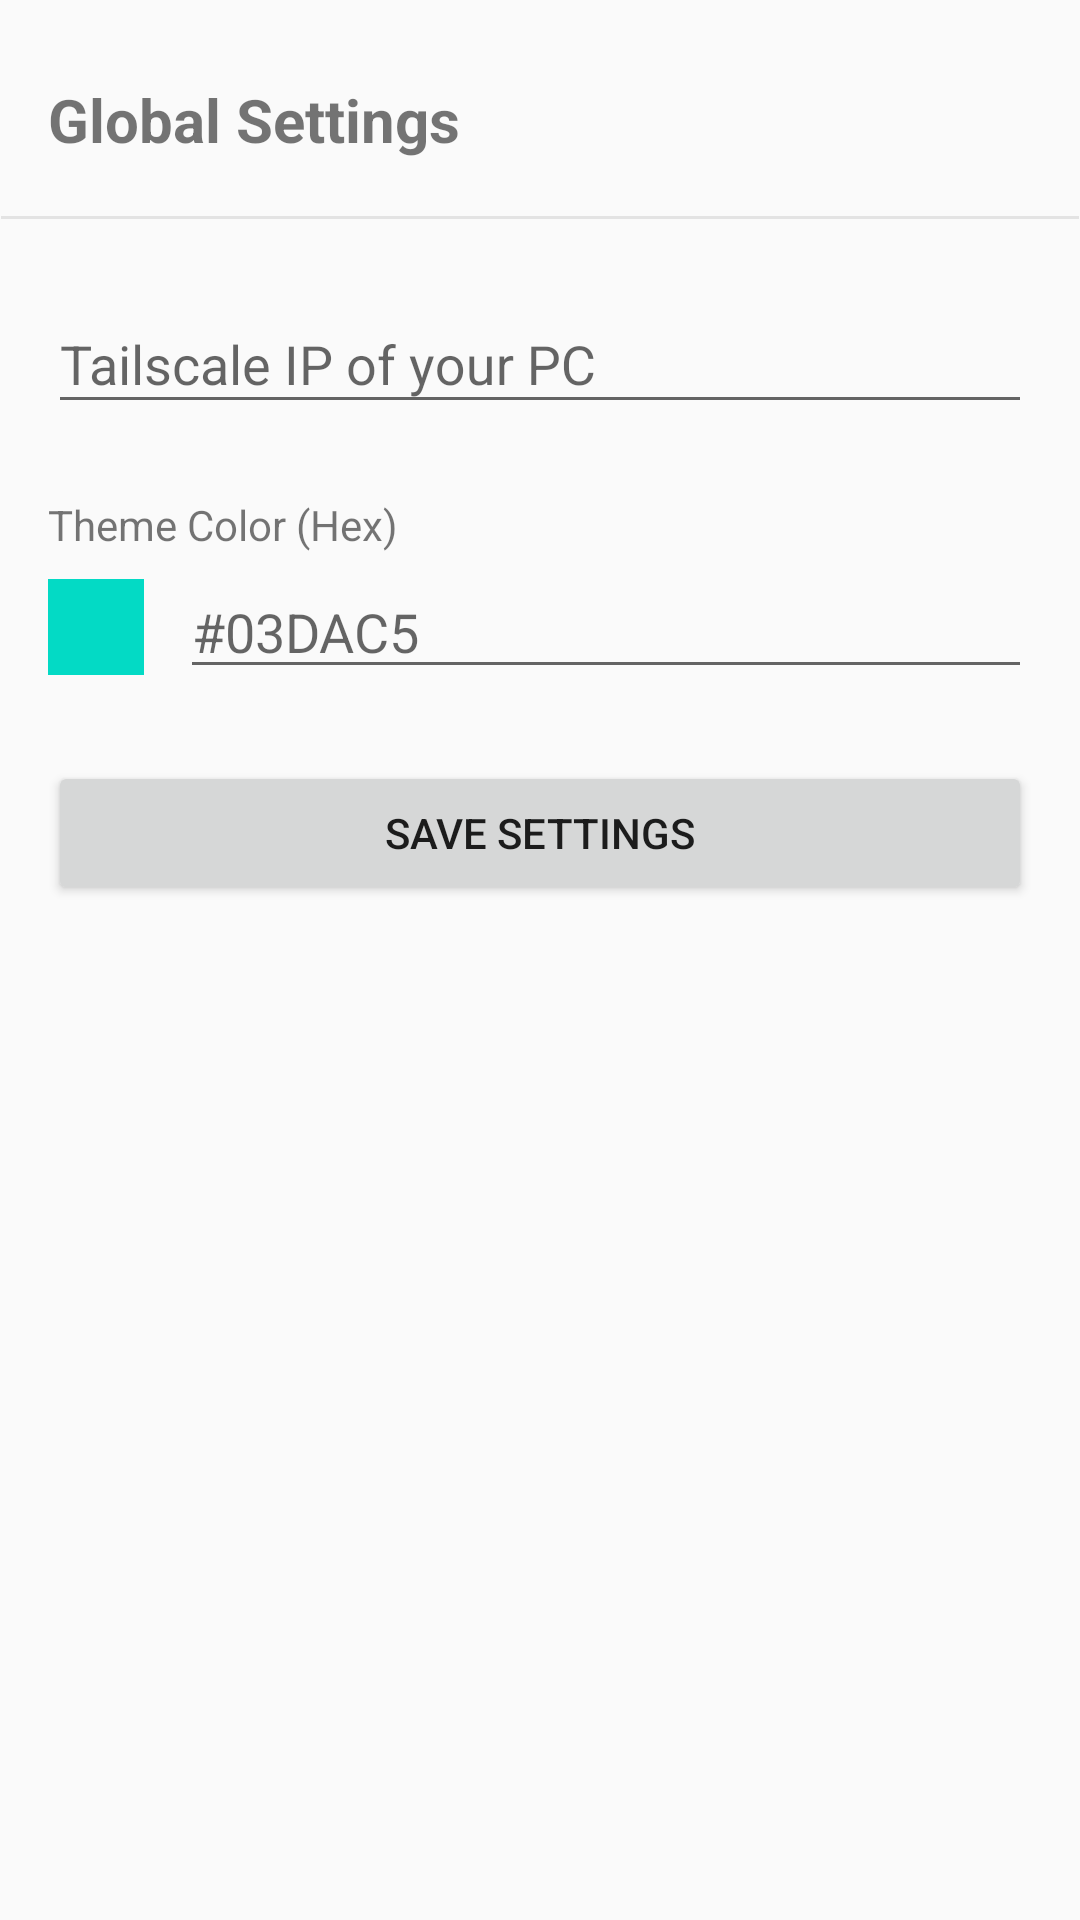

This screen was rendered from an Android layout file. Write that file and the resources it references.
<!-- AndroidManifest.xml: application theme Theme.AppCompat.DayNight.NoActionBar -->
<!-- res/layout/activity_new_settings.xml -->
<?xml version="1.0" encoding="utf-8"?>
<LinearLayout xmlns:android="http://schemas.android.com/apk/res/android"
    android:layout_width="match_parent"
    android:layout_height="match_parent"
    android:orientation="vertical"
    android:clipToPadding="false"
    android:padding="16dp">

    <TextView
        android:layout_width="match_parent"
        android:layout_height="48dp"
        android:text="Global Settings"
        android:textSize="20sp"
        android:textStyle="bold"
        android:gravity="center_vertical|start"
        android:layout_marginBottom="8dp" />

    <View
        android:layout_width="match_parent"
        android:layout_height="1dp"
        android:layout_marginStart="-16dp"
        android:layout_marginEnd="-16dp"
        android:layout_marginBottom="16dp"
        android:background="#33888888" />

    <com.google.android.material.textfield.TextInputLayout
        android:layout_width="match_parent"
        android:layout_height="wrap_content"
        android:hint="Tailscale IP of your PC"
        android:layout_marginBottom="16dp">

        <com.google.android.material.textfield.TextInputEditText
            android:id="@+id/editTailscaleIp"
            android:layout_width="match_parent"
            android:layout_height="wrap_content"
            android:inputType="textUri" />
    </com.google.android.material.textfield.TextInputLayout>

    <TextView
        android:layout_width="wrap_content"
        android:layout_height="wrap_content"
        android:text="Theme Color (Hex)"
        android:layout_marginTop="8dp" />
    <LinearLayout
        android:layout_width="match_parent"
        android:layout_height="wrap_content"
        android:orientation="horizontal"
        android:gravity="center_vertical"
        android:layout_marginTop="4dp">
        <View
            android:id="@+id/vThemeColorPreview"
            android:layout_width="32dp"
            android:layout_height="32dp"
            android:layout_marginEnd="12dp"
            android:background="#03DAC5" />
        <EditText
            android:id="@+id/etThemeColor"
            android:layout_width="0dp"
            android:layout_height="wrap_content"
            android:layout_weight="1"
            android:hint="#03DAC5"
            android:inputType="text"
            android:maxLines="1" />
    </LinearLayout>

    <Button
        android:id="@+id/btnSaveNewSettings"
        android:layout_width="match_parent"
        android:layout_height="wrap_content"
        android:text="Save Settings"
        android:layout_marginTop="24dp" />

</LinearLayout>
<!-- resources referenced by this layout -->
<resources>

</resources>
